Run: headless pygame with SDL's dummy video driver; simulated clock (each Clock.tick advances the game by its frame time, no real sleeping); random seed 0; keys injected as events and as key.get_pressed() state; no mouse input.
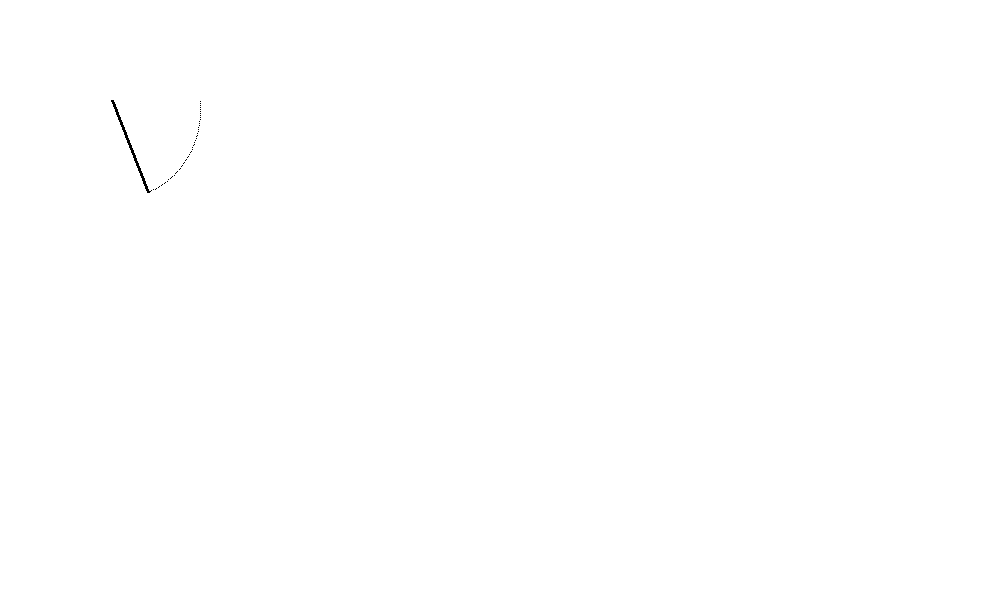
Frame 1 of 4 · flips 1–60 · no input
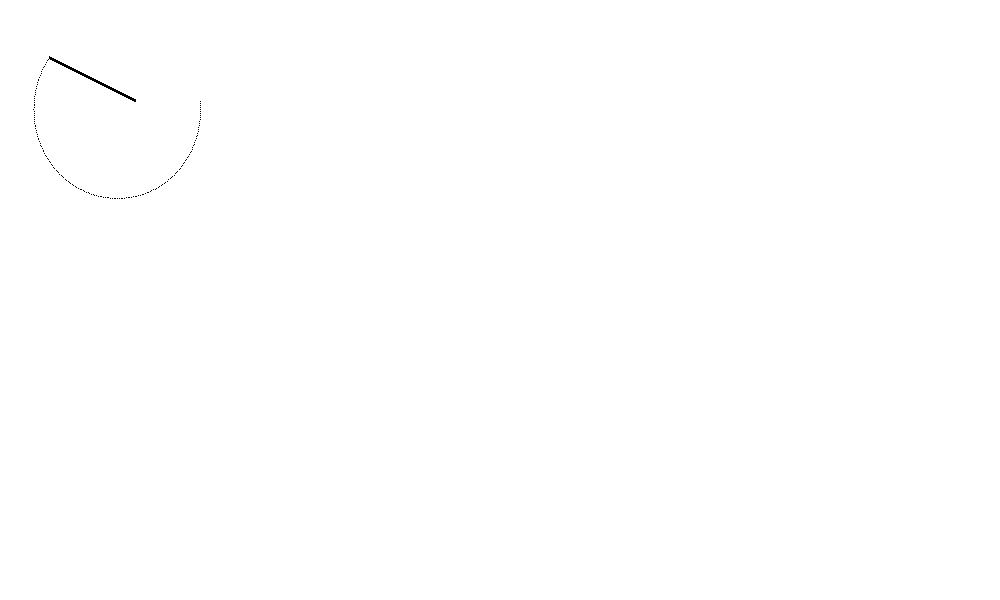
Frame 2 of 4 · flips 61–180 · tapped SPACE, RETURN · held RIGHT (→), D
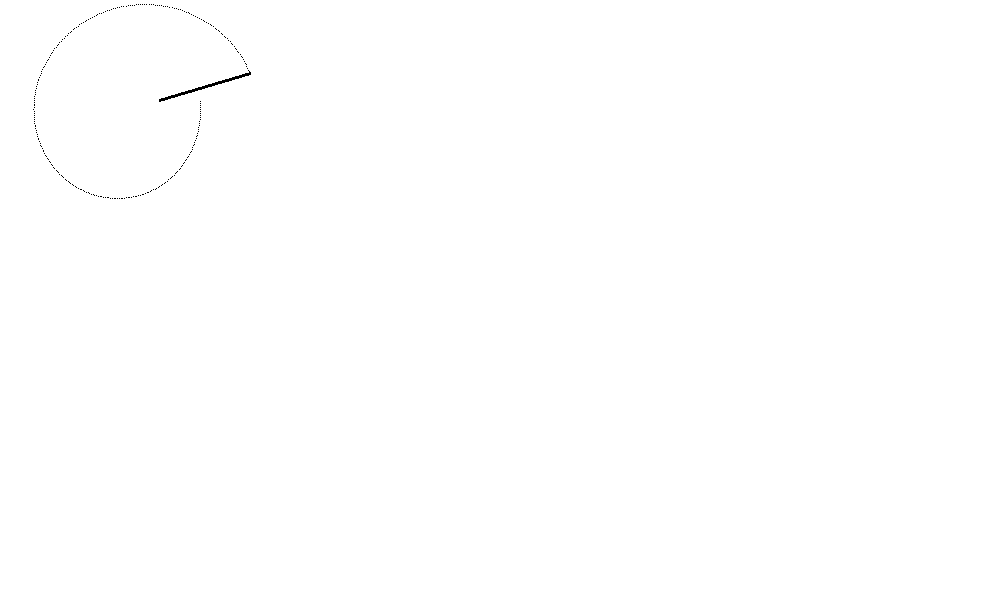
Frame 3 of 4 · flips 181–300 · held DOWN (↓), S
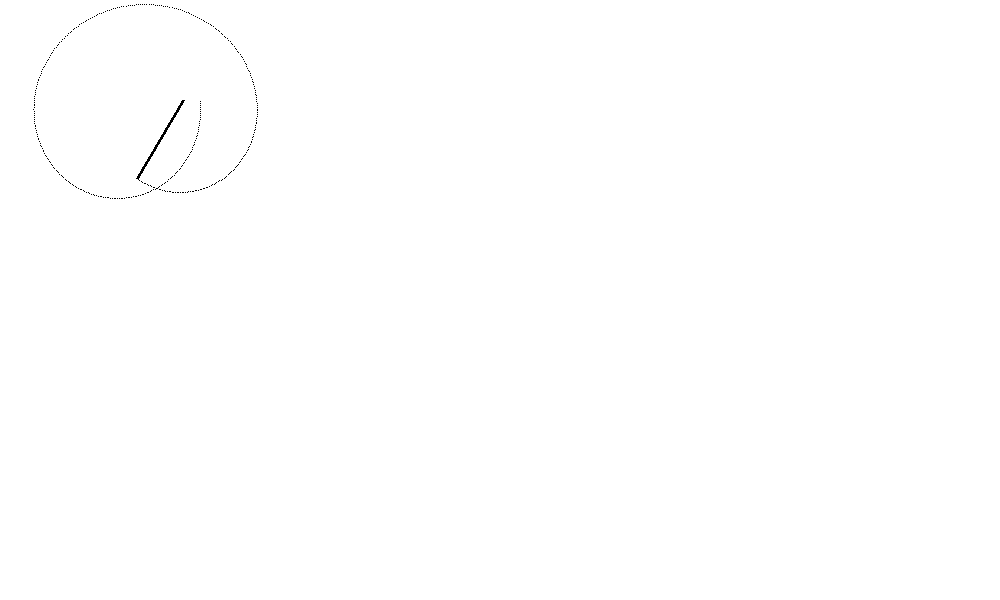
Frame 4 of 4 · flips 301–420 · held LEFT (←), A, UP (↑), W

The pygame program that drew these frames:

import pygame as pg
import math as m
pg.init()

WHITE = 255, 255, 255; BLACK = 0, 0, 0
screen = pg.display.set_mode((1000, 600))
clock = pg.time.Clock()

# Offset
xcent = 100
ycent = 100

# Results from matrix
x = 100
y = 0
fps = 60

# Constant radian angle for the rotation matrix
angle = 0.02

# Horizontal translation value in px
shift = 0.2

# Storing all of the points on the tip of the
# Rotating and translating line
tailpoints = []

run = True
while run:
    # Each iteration takes 1/fps sec
    # Angular velocity is 0.02 rad / 0.1 sec
    # = 0.2 rad / sec ~ 10 deg / sec
    # Translational velocity is 1 px / 0.1 sec
    # = 10 px / sec
    clock.tick(fps)
    screen.fill(WHITE)
    pg.event.pump()
    for event in pg.event.get():
        if event.type == pg.QUIT:
            run = False

    # Shifting of center
    xcent += shift

    # Rotation matrix
    # Future pos from past pos
    x = x * m.cos(angle) - y * m.sin(angle)
    y = x * m.sin(angle) + y * m.cos(angle)

    # Drawing line
    pg.draw.line(screen, BLACK,
        [xcent, ycent], [x + xcent, y + ycent], 3)

    # Updating and drawing tailpoints
    tailpoints.append([x + xcent, y + ycent])

    for tailpoint in tailpoints:
        pg.draw.line(screen, BLACK, tailpoint, tailpoint)

    pg.display.update()

pg.quit()
